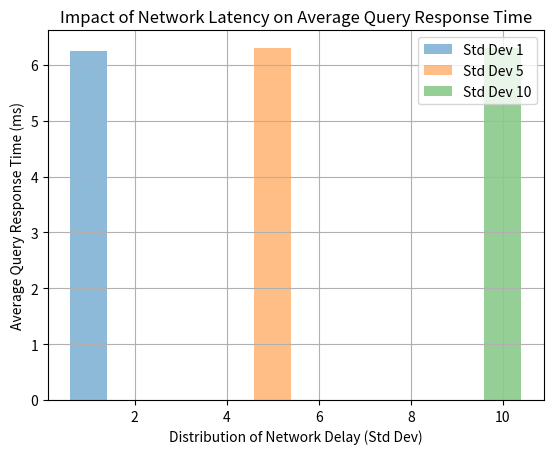

The script that saved this image:
import numpy as np
import matplotlib.pyplot as plt

# Constants
NUM_SERVERS = 8
QUERY_PROCESSING_TIME = 10  # Simulated query processing time in milliseconds

def simulate_average_response_time(mean_latency, std_deviation, num_samples):
    avg_response_times = []
    for _ in range(num_samples):
        # Simulate network latency as normal distribution
        network_latency = np.random.normal(mean_latency, std_deviation, NUM_SERVERS)
        
        # Simulate query processing time
        query_time = QUERY_PROCESSING_TIME
        
        # Calculate total response time
        total_time = query_time + sum(network_latency)
        
        # Calculate average response time
        avg_response_time = total_time / NUM_SERVERS
        
        avg_response_times.append(avg_response_time)
    
    return avg_response_times

def plot_latency_impact(mean_latency, std_deviations):
    num_samples = 1000
    for std_dev in std_deviations:
        avg_response_times = simulate_average_response_time(mean_latency, std_dev, num_samples)
        avg_response_time = np.mean(avg_response_times)
        plt.bar(std_dev, avg_response_time, align='center', alpha=0.5, label=f'Std Dev {std_dev}')
    
    plt.xlabel('Distribution of Network Delay (Std Dev)')
    plt.ylabel('Average Query Response Time (ms)')
    plt.title('Impact of Network Latency on Average Query Response Time')
    plt.legend()
    plt.grid(True)
    plt.show()

# Example usage
mean_latency = 5  # Mean latency in milliseconds
std_deviations = [1, 5, 10]  # Different standard deviations of latency

plot_latency_impact(mean_latency, std_deviations)
